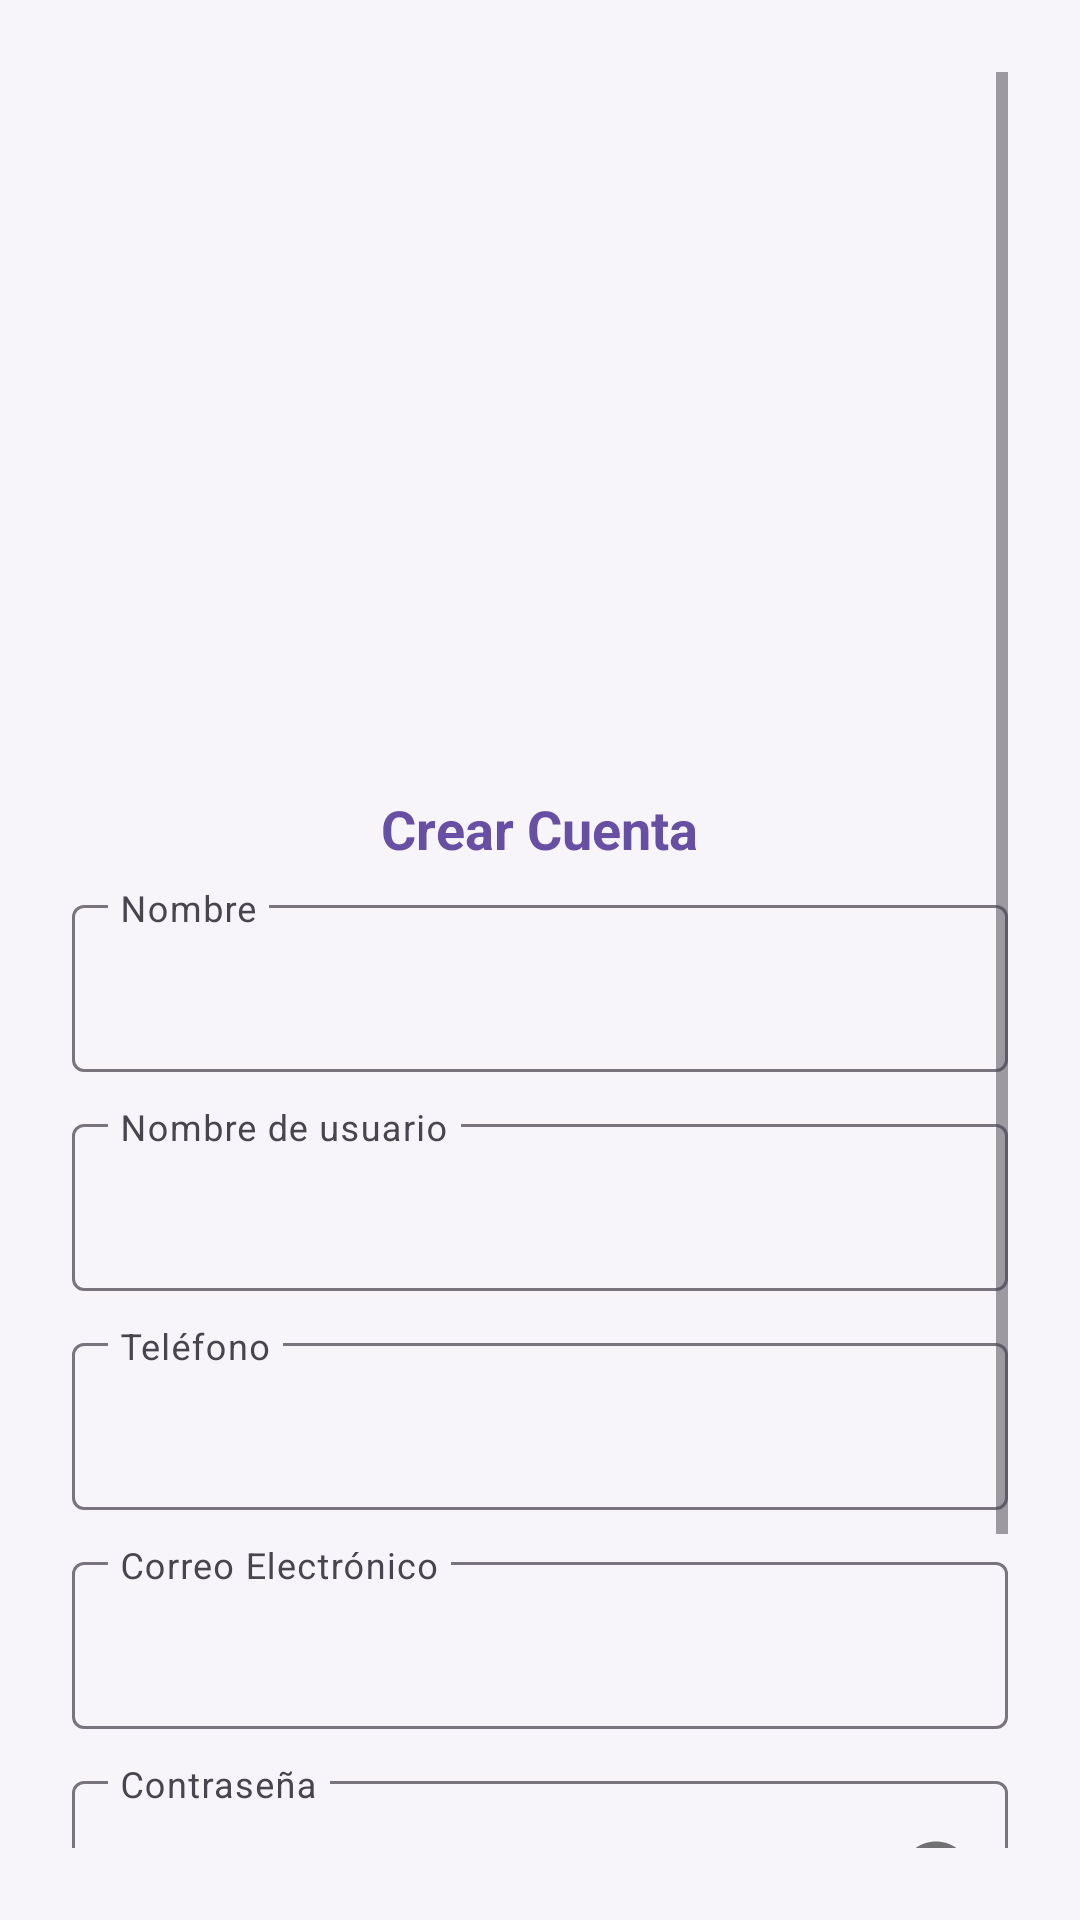

Produce the Android XML layout that renders to this screen, including the resource entries it uses.
<!-- AndroidManifest.xml: application theme Theme.BikeLight -->
<!-- res/layout/activity_register.xml -->
<?xml version="1.0" encoding="utf-8"?>
<ScrollView xmlns:android="http://schemas.android.com/apk/res/android"
    xmlns:app="http://schemas.android.com/apk/res-auto"
    android:layout_width="match_parent"
    android:layout_height="match_parent"
    android:fillViewport="true"
    android:padding="24dp"
    android:background="@color/bikelight_bg">

    <LinearLayout
        android:layout_width="match_parent"
        android:layout_height="wrap_content"
        android:orientation="vertical"
        android:gravity="center">

        <ImageView
            android:id="@+id/imgLogo"
            android:layout_width="150dp"
            android:layout_height="150dp"
            android:layout_marginTop="70dp"
            android:layout_marginLeft="10dp"
            app:srcCompat="@drawable/bici" />

        <TextView
            android:id="@+id/tvTitle"
            android:layout_width="wrap_content"
            android:layout_height="wrap_content"
            android:text="Crear Cuenta"
            android:layout_marginTop="20sp"
            android:textSize="18sp"
            android:textStyle="bold"
            android:textColor="@color/bikelight_primary"
            android:layout_marginBottom="8dp" />

        
        <com.google.android.material.textfield.TextInputLayout
            android:id="@+id/tilFullName"
            android:layout_width="match_parent"
            android:layout_height="wrap_content"
            android:layout_marginBottom="12dp"
            android:hint="Nombre"
            app:expandedHintEnabled="false">

            <com.google.android.material.textfield.TextInputEditText
                android:id="@+id/etFullName"
                android:inputType="textPersonName"
                android:layout_width="match_parent"
                android:layout_height="wrap_content" />
        </com.google.android.material.textfield.TextInputLayout>

        <com.google.android.material.textfield.TextInputLayout
            android:id="@+id/tilUsername"
            android:layout_width="match_parent"
            android:layout_height="wrap_content"
            android:layout_marginBottom="12dp"
            android:hint="Nombre de usuario"
            app:expandedHintEnabled="false">

            <com.google.android.material.textfield.TextInputEditText
                android:id="@+id/etUsername"
                android:inputType="text"
                android:layout_width="match_parent"
                android:layout_height="wrap_content" />
        </com.google.android.material.textfield.TextInputLayout>

        <com.google.android.material.textfield.TextInputLayout
            android:id="@+id/tilPhone"
            android:layout_width="match_parent"
            android:layout_height="wrap_content"
            android:layout_marginBottom="12dp"
            android:hint="Teléfono"
            app:expandedHintEnabled="false">

            <com.google.android.material.textfield.TextInputEditText
                android:id="@+id/etPhone"
                android:inputType="phone"
                android:layout_width="match_parent"
                android:layout_height="wrap_content" />
        </com.google.android.material.textfield.TextInputLayout>

        <com.google.android.material.textfield.TextInputLayout
            android:id="@+id/tilEmail"
            android:layout_width="match_parent"
            android:layout_height="wrap_content"
            android:layout_marginBottom="12dp"
            android:hint="Correo Electrónico"
            app:expandedHintEnabled="false">

            <com.google.android.material.textfield.TextInputEditText
                android:id="@+id/etEmail"
                android:inputType="textEmailAddress"
                android:layout_width="match_parent"
                android:layout_height="wrap_content" />
        </com.google.android.material.textfield.TextInputLayout>

        <com.google.android.material.textfield.TextInputLayout
            android:id="@+id/tilPassword"
            android:layout_width="match_parent"
            android:layout_height="wrap_content"
            android:layout_marginBottom="16dp"
            app:passwordToggleEnabled="true"
            android:hint="Contraseña"
            app:expandedHintEnabled="false">

            <com.google.android.material.textfield.TextInputEditText
                android:id="@+id/etPassword"
                android:inputType="textPassword"
                android:layout_width="match_parent"
                android:layout_height="wrap_content" />
        </com.google.android.material.textfield.TextInputLayout>

        
        <com.google.android.material.button.MaterialButton
            android:id="@+id/btnAction"
            android:layout_width="match_parent"
            android:layout_height="56dp"
            app:backgroundTint="@color/bikelight_primary"
            android:textColor="@color/white"
            app:cornerRadius="12dp"
            android:text="Registrarse" />

        <com.google.android.material.button.MaterialButton
            android:id="@+id/tvSwitchMode"
            style="@style/Widget.Material3.Button.TextButton"
            android:layout_width="match_parent"
            android:layout_height="wrap_content"
            android:layout_marginTop="8dp"
            android:textColor="@color/bikelight_primary"
            android:text="¿Ya tienes cuenta? Inicia sesión" />
    </LinearLayout>
</ScrollView>
<!-- resources referenced by this layout -->
<resources>
  <color name="bikelight_bg">#F7F5FA</color>
  <color name="bikelight_primary">#6750A4</color>
  <color name="white">#FFFFFF</color>
  <style name="Theme.BikeLight" parent="Base.Theme.BikeLight" />
  <style name="Base.Theme.BikeLight" parent="Theme.Material3.DayNight.NoActionBar">
          
          
      </style>
</resources>
